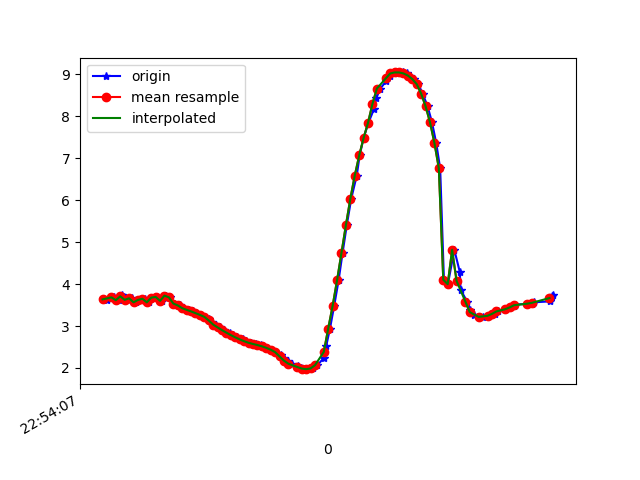

Source data for this figure (header and first rows):
1617836047302, 531690870022878, 3.6514294, -4.09251, 8.121481
1617836047319, 531690889253648, 3.617, -4.15, 8.108
1617836047353, 531690908484418, 3.683, -4.124, 8.091
1617836047374, 531690927715188, 3.615, -4.136, 8.116
1617836047389, 531690946945958, 3.729, -4.223, 8.019
1617836047395, 531690966176728, 3.686, -4.205, 8.048
1617836047418, 531690985407498, 3.624, -4.313, 8.019
1617836047433, 531691004638268, 3.66, -4.313, 8.002
1617836047453, 531691023869038, 3.565, -4.325, 8.039
1617836047474, 531691043099808, 3.621, -4.458, 7.94
1617836047490, 531691062330578, 3.65, -4.404, 7.958
1617836047510, 531691081561348, 3.564, -4.398, 8
1617836047529, 531691100792118, 3.676, -4.437, 7.927
1617836047548, 531691120022888, 3.694, -4.39, 7.945
1617836047567, 531691139253658, 3.6, -4.45, 7.955
1617836047586, 531691158484428, 3.724, -4.449, 7.898
1617836047604, 531691177715198, 3.682, -4.415, 7.937
1617836047625, 531691196945968, 3.535, -4.516, 7.946
1617836047652, 531691216176738, 3.491, -4.614, 7.91
1617836047665, 531691235407508, 3.424, -4.653, 7.916
1617836047690, 531691254638278, 3.386, -4.67, 7.923
1617836047709, 531691273869048, 3.348, -4.678, 7.934
1617836047724, 531691293099818, 3.306, -4.682, 7.949
1617836047743, 531691312330588, 3.265, -4.687, 7.963
1617836047760, 531691331561358, 3.218, -4.694, 7.978
1617836047782, 531691350792128, 3.163, -4.7, 7.996
1617836047795, 531691370022898, 3.1, -4.704, 8.019
1617836047814, 531691389253668, 3.034, -4.714, 8.039
1617836047833, 531691408484438, 2.967, -4.735, 8.051
1617836047851, 531691427715208, 2.901, -4.765, 8.057
1617836047876, 531691446945978, 2.841, -4.794, 8.062
1617836047890, 531691466176748, 2.783, -4.819, 8.067
1617836047909, 531691485407518, 2.729, -4.839, 8.073
1617836047936, 531691504638288, 2.681, -4.858, 8.078
1617836047948, 531691523869058, 2.637, -4.877, 8.081
1617836047972, 531691543099828, 2.6, -4.891, 8.084
1617836047995, 531691562330598, 2.571, -4.899, 8.089
1617836048014, 531691581561368, 2.546, -4.899, 8.096
1617836048025, 531691600792138, 2.516, -4.885, 8.114
1617836048043, 531691620022908, 2.479, -4.856, 8.143
1617836048062, 531691639253678, 2.435, -4.82, 8.178
1617836048080, 531691658484448, 2.377, -4.79, 8.212
1617836048107, 531691677715218, 2.309, -4.786, 8.235
1617836048118, 531691696945988, 2.241, -4.821, 8.232
1617836048138, 531691716176758, 2.174, -4.878, 8.217
1617836048157, 531691735407528, 2.101, -4.937, 8.201
1617836048182, 531691754638298, 2.039, -4.998, 8.179
1617836048195, 531691773869068, 2.008, -5.079, 8.137
1617836048214, 531691793099838, 1.986, -5.147, 8.099
1617836048232, 531691812330608, 1.971, -5.142, 8.106
1617836048253, 531691831561378, 1.988, -5.054, 8.158
1617836048271, 531691850792148, 2.065, -4.925, 8.217
1617836048300, 531691870022918, 2.238, -4.788, 8.252
1617836048311, 531691889253688, 2.525, -4.574, 8.291
1617836048328, 531691908484458, 2.941, -4.201, 8.351
1617836048347, 531691927715228, 3.482, -3.656, 8.399
1617836048367, 531691946945998, 4.092, -3.016, 8.379
1617836048385, 531691966176768, 4.746, -2.378, 8.238
1617836048404, 531691985407538, 5.408, -1.788, 7.975
1617836048424, 531692004638308, 6.034, -1.225, 7.624
1617836048449, 531692023869078, 6.588, -0.665, 7.225
... 46 more rows
